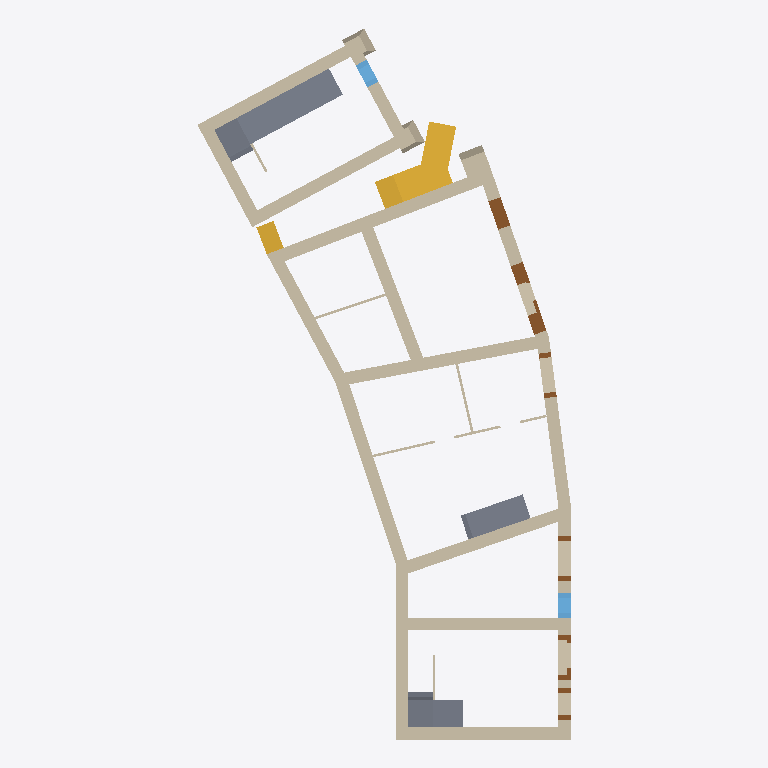
Plan cut of the same IFC building model at storey 'L1' (level 0.00 m, cut at 1.40 m), seen from above with north up, elements coloured by IFC class: 24 walls (beige), 7 slabs (grey), 6 doors (brown), 3 stairs (yellow), 2 windows (light blue). Cut surfaces are drawn darker.
Extent 15.0 m × 28.5 m × 15.2 m (x, y, z). Storeys (5): L1 at 0.00 m; L2 at 4.10 m; L3 at 7.60 m; L4 at 10.00 m; L5 at 12.30 m. Elements (154): 62 IfcWall, 41 IfcWindow, 32 IfcSlab, 16 IfcDoor, 3 IfcStair.

HEADER;
FILE_DESCRIPTION(('ViewDefinition [ReferenceView_V1.2]','RevitIdentifiers [ContentGUID: 401d5330-9d8a-43e1-bf0e-de9218fac677, VersionGUID: 063c664e-2d91-4f70-9ecc-e2331702c615, NumberOfSaves: 196]','CoordinateReference [CoordinateBase: Shared Coordinates]','ExchangeRequirement [Architecture]'),'2;1');
FILE_NAME('final_example.ifc','2026-09-04T16:32:48+00:00',(''),(''),'ODA SDAI 25.12','Autodesk - Revit 27.0.20.10 (ENU) - 27.0.20.10','');
FILE_SCHEMA(('IFC4'));
ENDSEC;
DATA;
#18=IFCPROJECT('107LCmdOf3uRyEtfBd1Jc7',#6,'Project Number',$,$,'Project Name','Project Status',(#13),#8201);
#44=IFCSITE('107LCmdOf3uRyEtfBd1Jc5',#6,'Default',$,$,#43,$,$,.ELEMENT.,(42,21,31,401672),(-71,-3,-24,-345703),0.0,$,$);
#22=IFCBUILDING('107LCmdOf3uRyEtfBd1Jc6',#6,'Building Name',$,$,#21,$,'Building Name',.ELEMENT.,$,$,#19);
#25=IFCBUILDINGSTOREY('2JF4e6axWHqu3u0C1FZlmi',#6,'L1',$,$,#24,$,'L1',.ELEMENT.,0.0);
#29=IFCBUILDINGSTOREY('1ZGO8hrFCHqw0v0026FpFv',#6,'L2',$,$,#28,$,'L2',.ELEMENT.,4100.0);
#33=IFCBUILDINGSTOREY('112HIUctr2yw5OqZgr3k75',#6,'L3',$,$,#32,$,'L3',.ELEMENT.,7600.000000000168);
#37=IFCBUILDINGSTOREY('2Pn2gPaDD7hh0SQrsREd3H',#6,'L4',$,$,#36,$,'L4',.ELEMENT.,10000.0);
#41=IFCBUILDINGSTOREY('2ngzEiy0LAuAASKIzClK$R',#6,'L5',$,$,#40,$,'L5',.ELEMENT.,12300.000000000002);
#6549=IFCSLAB('29EhuKJnX5AwZm6G$V3dVQ',#6,'Floor:Historic_timber_floor:1763075',$,$,#6515,#6545,'1763075',.FLOOR.);
#2309=IFCWALL('2XzZEtRJH75fftbZbcqwO2',#6,'Castelnuovo_wall:Castelnuovo_wall:1689661',$,$,#2295,#2296,'1689661',.NOTDEFINED.);
#4755=IFCWALL('3_wR1BNVfAMeWWIaQS4ySL',#6,'Castelnuovo_inside1:Castelnuovo_inside:1719328',$,$,#4744,#4745,'1719328',.NOTDEFINED.);
#1335=IFCWALL('112HIUctr2yw5OqZgr3ksc',#6,'Basic Wall:Castelnuovo_typeA:1679354',$,$,#1323,#1327,'1679354',.NOTDEFINED.);
#67=IFCWALL('0GisCWViz2PeUrBi4wgVRW',#6,'Basic Wall:Castelnuovo_typeA:1674798',$,$,#52,#56,'1674798',.NOTDEFINED.);
#126=IFCWALL('0GisCWViz2PeUrBi4wgVUt',#6,'Basic Wall:Castelnuovo_typeA:1675129',$,$,#95,#99,'1675129',.NOTDEFINED.);
#1109=IFCWALL('112HIUctr2yw5OqZgr3kla',#6,'Basic Wall:Castelnuovo_typeC:1677752',$,$,#1079,#1083,'1677752',.NOTDEFINED.);
#1217=IFCWALL('112HIUctr2yw5OqZgr3kYs',#6,'Basic Wall:Castelnuovo_typeC:1678058',$,$,#1194,#1198,'1678058',.NOTDEFINED.);
#1366=IFCWALL('0M1S9S_Qr3IPBMDqinoabk',#6,'Castelnuovo:Castelnuovo:1680661',$,$,#1355,#1356,'1680661',.NOTDEFINED.);
#5409=IFCSTAIR('0DMSD0RDPERO_jE_YMCqxm',#6,'StairsCastelnuovo:StairsCastelnuovo:1746094',$,$,#5408,#5406,'1746094',.NOTDEFINED.);
#253=IFCWALL('0GisCWViz2PeUrBi4wgUZp',#6,'Basic Wall:Castelnuovo_typeA:1675325',$,$,#148,#152,'1675325',.NOTDEFINED.);
#285=IFCWALL('0GisCWViz2PeUrBi4wgUdW',#6,'Basic Wall:Castelnuovo_typeA:1675566',$,$,#273,#277,'1675566',.NOTDEFINED.);
#317=IFCWALL('0GisCWViz2PeUrBi4wgUa5',#6,'Basic Wall:Castelnuovo_typeA:1675723',$,$,#305,#309,'1675723',.NOTDEFINED.);
#6393=IFCWALL('2tiNzAytfCwQOKJzMPcwjv',#6,'Castelnuovo8:Castelnuovo13:1761266',$,$,#6382,#6383,'1761266',.NOTDEFINED.);
#6090=IFCSLAB('2kjAmaXGX8_ArK1ltgMuuR',#6,'Floor:Historic_timber_floor:1758351',$,$,#6054,#6086,'1758351',.FLOOR.);
#2507=IFCWALL('2XzZEtRJH75fftbZbcqwCB',#6,'Castelnuovo_wall5:Castelnuovo_wall3:1690932',$,$,#2496,#2497,'1690932',.NOTDEFINED.);
#1173=IFCWALL('112HIUctr2yw5OqZgr3kXe',#6,'Basic Wall:Castelnuovo_typeC:1677876',$,$,#1161,#1165,'1677876',.NOTDEFINED.);
#3701=IFCWALL('0CvVHHujLB8fkhpCAWbiT3',#6,'Castelnuovo3:Castelnuovo3:1707835',$,$,#3690,#3691,'1707835',.NOTDEFINED.);
#5437=IFCSTAIR('1AbGxiHpn5sOnYo$kgOgNY',#6,'Stairs_castelnuovo2:Stairs_castelnuovo2:1750292',$,$,#5436,#5434,'1750292',.NOTDEFINED.);
#1302=IFCWALL('112HIUctr2yw5OqZgr3kaS',#6,'Basic Wall:Castelnuovo_typeC:1678144',$,$,#1263,#1267,'1678144',.NOTDEFINED.);
#5777=IFCSLAB('0ea1Xu0hL5yfwWWtm$G$iY',#6,'Floor:Historic_timber_floor:1755758',$,$,#5745,#5773,'1755758',.FLOOR.);
#6580=IFCSLAB('29EhuKJnX5AwZm6G$V3dZ5',#6,'Floor:Historic_timber_floor:1763356',$,$,#6566,#6579,'1763356',.FLOOR.);
#5726=IFCSLAB('0ea1Xu0hL5yfwWWtm$G$jn',#6,'Floor:Historic_timber_floor:1755709',$,$,#5713,#5725,'1755709',.FLOOR.);
#5376=IFCWALL('07H4IE3N17quz_RDvElapV',#6,'big_column:big_column:1738268',$,$,#5363,#5364,'1738268',.NOTDEFINED.);
#4074=IFCDOOR('1HfLPk$M547Aaac6ue3X1s',#6,'enclosed_archv2:enclosed_archv2:1707972',$,$,#4073,#4071,'1707972',1180.0865878870577,2900.0000000000214,.DOOR.,$,$);
#5462=IFCSTAIR('1dGupIgZL6WgUMjgZKGAdD',#6,'Stairs3:Stairs3:1753011',$,$,#5461,#5459,'1753011',.NOTDEFINED.);
#5350=IFCWALL('2HmFfYHsL2OPZKrO6tYf$1',#6,'first_column:first_column:1734630',$,$,#5335,#5336,'1734630',.NOTDEFINED.);
#5318=IFCWALL('1FujFrxrb7ouwnZEeyzKU0',#6,'first_column:first_column:1733994',$,$,#5303,#5304,'1733994',.NOTDEFINED.);
#4131=IFCDOOR('1HfLPk$M547Aaac6ue3Wlx',#6,'simple_arch_door:simple_arch_door:1709129',$,$,#4130,#4126,'1709129',1180.0865878870563,2350.0000000000027,.DOOR.,$,$);
#7056=IFCWALL('1Hx76Um7X4IO1wNJM$6rEF',#6,'Basic Wall:Castelnuovo_internal:1767979',$,$,#7025,#7029,'1767979',.NOTDEFINED.);
#2752=IFCWINDOW('2jXvyeVVHFE9GajLekYxlE',#6,'Window1:StoneWindows:1695298',$,$,#7427,#2748,'1695298',1200.0,1000.0000000000001,.WINDOW.,.NOTDEFINED.,$);
#4404=IFCWINDOW('2cod_9cnH6lgOHU_lV8bpd',#6,'BrickWindow:BrickWindow:1711014',$,$,#7925,#4399,'1711014',1500.0,1000.000000000001,.WINDOW.,.NOTDEFINED.,$);
#5696=IFCSLAB('1TbC1n9qrBqe291LaEWwhn',#6,'Floor:Historic_timber_floor:1755403',$,$,#5663,#5692,'1755403',.FLOOR.);
#7124=IFCWALL('0ePUVglzn3UuI9a0JU0ykb',#6,'Basic Wall:Castelnuovo_internal:1768637',$,$,#7112,#7116,'1768637',.NOTDEFINED.);
#7089=IFCWALL('1Hx76Um7X4IO1wNJM$6rBZ',#6,'Basic Wall:Castelnuovo_internal:1768263',$,$,#7077,#7081,'1768263',.NOTDEFINED.);
#2638=IFCDOOR('2jXvyeVVHFE9GajLekYx3J',#6,'enclosed_arch:enclosed_arch:1693023',$,$,#7467,#2634,'1693023',2500.0000000000014,1800.0000000000066,.DOOR.,$,$);
#6666=IFCSLAB('29EhuKJnX5AwZm6G$V3dd_',#6,'Floor:Historic_timber_floor:1763623',$,$,#6632,#6662,'1763623',.FLOOR.);
#2564=IFCDOOR('2jXvyeVVHFE9GajLekYx5r',#6,'Arch1:Arch1:1692921',$,$,#7447,#2560,'1692921',2850.0000000000014,1684.999999999996,.DOOR.,$,$);
#2698=IFCDOOR('2jXvyeVVHFE9GajLekYx_G',#6,'Door:Door:1694236',$,$,#7405,#2694,'1694236',2000.0000000000018,2199.999999999999,.DOOR.,$,$);
#3281=IFCDOOR('08pzrbE8X9reLLOmu2mMEv',#6,'simple_arch_door:simple_arch_door:1700736',$,$,#3280,#3276,'1700736',1170.374086816436,2150.0000000000023,.DOOR.,$,$);
#6972=IFCWALL('1Hx76Um7X4IO1wNJM$6rwQ',#6,'Basic Wall:Castelnuovo_internal:1767230',$,$,#6960,#6964,'1767230',.NOTDEFINED.);
#6809=IFCWALL('1L7Qk_WJzBIfm4Xr$$3BTL',#6,'Basic Wall:Castelnuovo_internal:1764745',$,$,#6767,#6771,'1764745',.NOTDEFINED.);
ENDSEC;
